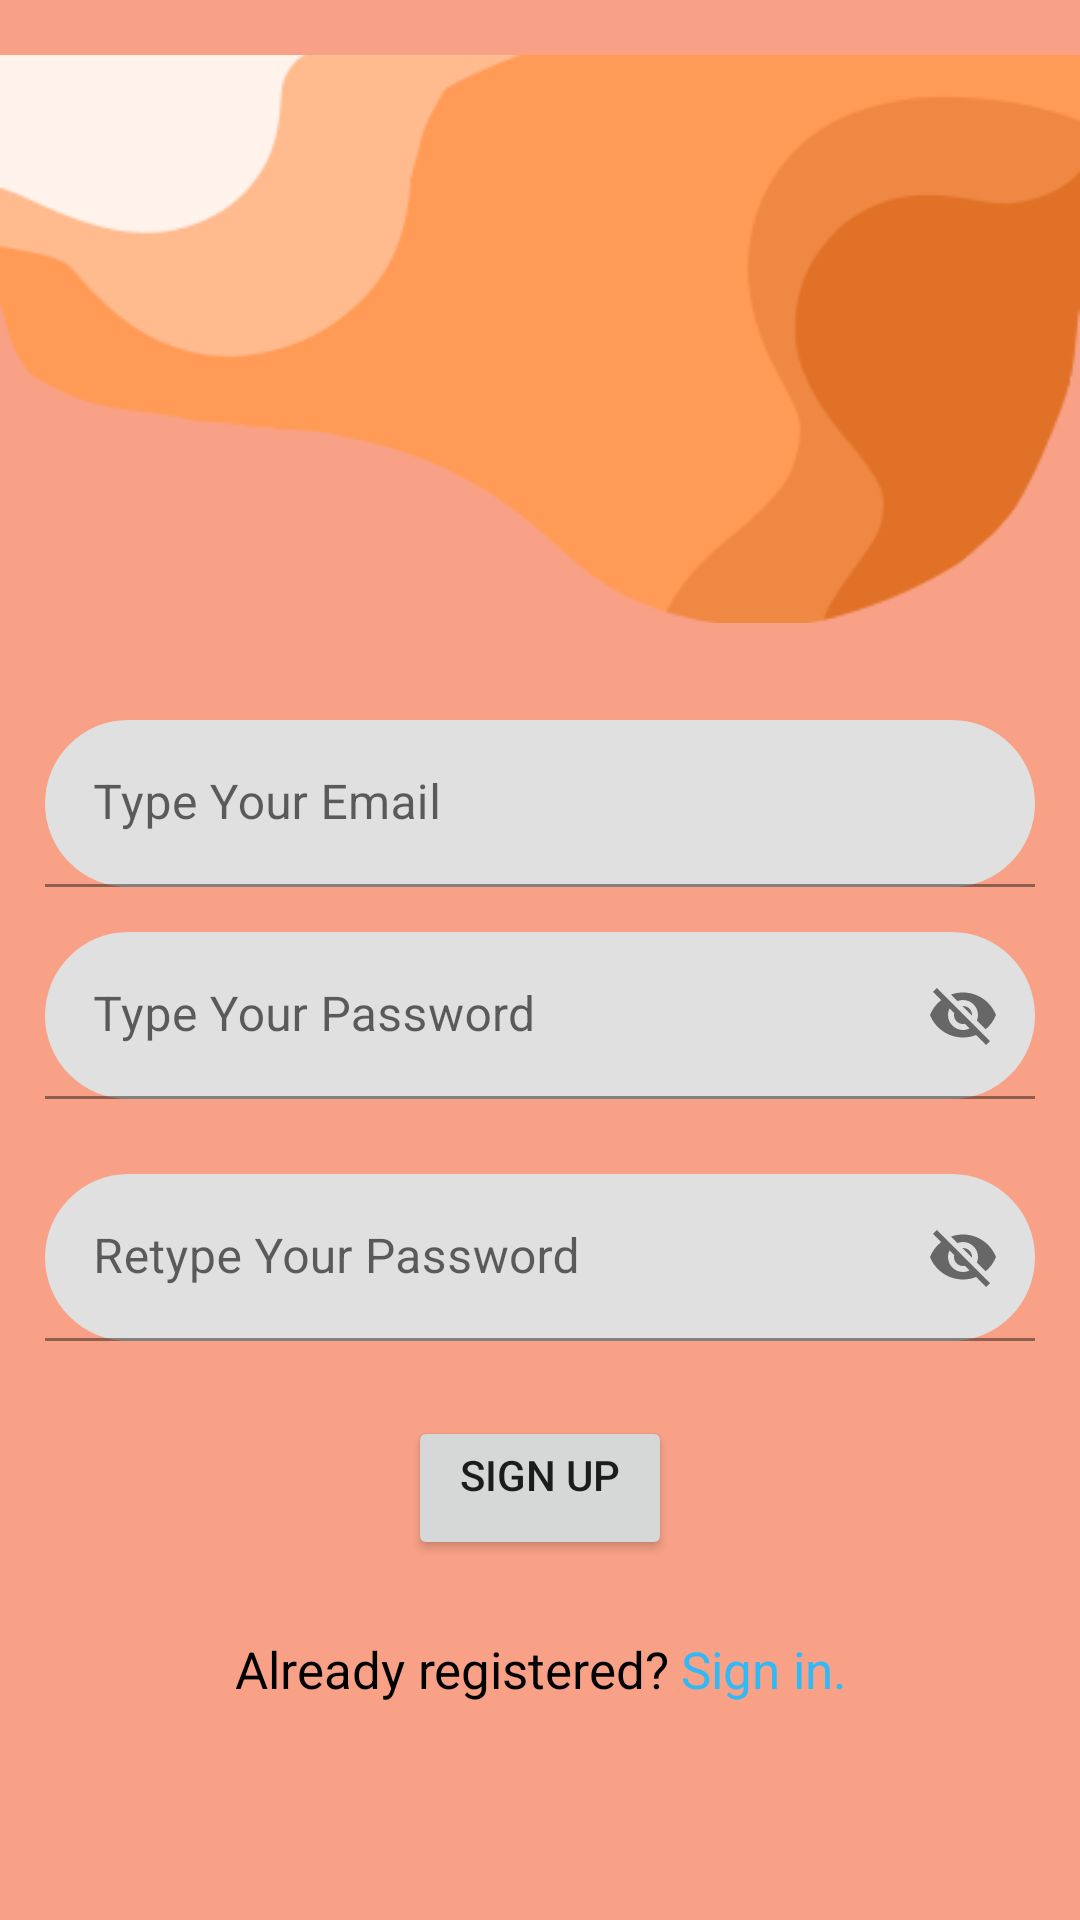

The Android layout XML behind this screen, and the referenced resources:
<!-- AndroidManifest.xml: application theme Theme.GGGSApplication -->
<!-- res/layout/activity_sign_up.xml -->
<?xml version="1.0" encoding="utf-8"?>
<androidx.constraintlayout.widget.ConstraintLayout xmlns:android="http://schemas.android.com/apk/res/android"
    xmlns:app="http://schemas.android.com/apk/res-auto"
    xmlns:tools="http://schemas.android.com/tools"
    android:layout_width="match_parent"
    android:layout_height="match_parent"
    tools:context=".SignUpActivity"
    android:background="@color/peach">

    <ImageView
        android:layout_width="0dp"
        android:layout_height="wrap_content"
        app:shapeAppearanceOverlay="@style/roundImageView"
        app:srcCompat="@drawable/accountsigndesign"
        app:layout_constraintTop_toTopOf="parent"
        app:layout_constraintStart_toStartOf="parent"
        app:layout_constraintEnd_toEndOf="parent"/>

    <LinearLayout
        android:id="@+id/linearLayout"
        android:layout_width="match_parent"
        android:layout_height="match_parent"
        android:orientation="vertical"
        android:layout_marginTop="215dp"
        app:layout_constraintBottom_toBottomOf="parent"
        app:layout_constraintEnd_toEndOf="parent"
        app:layout_constraintStart_toStartOf="parent"
        app:layout_constraintTop_toTopOf="parent">

        <com.google.android.material.textfield.TextInputLayout
            android:id="@+id/emailLayout"
            android:layout_width="match_parent"
            android:layout_height="wrap_content"
            android:layout_marginHorizontal="15dp"
            android:layout_marginTop="25dp"
            android:layout_marginBottom="15dp"
            app:boxStrokeColor="@color/black"
            app:hintTextColor="@color/black"
            app:boxCornerRadiusTopEnd="35dp"
            app:boxCornerRadiusBottomEnd="35dp"
            app:boxCornerRadiusTopStart="35dp"
            app:boxCornerRadiusBottomStart="35dp">

            <com.google.android.material.textfield.TextInputEditText
                android:id="@+id/enterEmailEt"
                android:layout_width="match_parent"
                android:layout_height="wrap_content"
                android:hint="Type Your Email" />
        </com.google.android.material.textfield.TextInputLayout>

        <com.google.android.material.textfield.TextInputLayout
            android:id="@+id/passwordLayout"
            android:layout_width="match_parent"
            android:layout_height="wrap_content"
            android:layout_marginHorizontal="15dp"
            android:layout_marginBottom="25dp"
            app:boxStrokeColor="@color/black"
            app:hintTextColor="@color/black"
            app:passwordToggleEnabled="true"
            app:boxCornerRadiusTopEnd="35dp"
            app:boxCornerRadiusBottomEnd="35dp"
            app:boxCornerRadiusTopStart="35dp"
            app:boxCornerRadiusBottomStart="35dp">

            <com.google.android.material.textfield.TextInputEditText
                android:id="@+id/enterPasswordEt"
                android:layout_width="match_parent"
                android:layout_height="wrap_content"
                android:hint="Type Your Password" />
        </com.google.android.material.textfield.TextInputLayout>

        <com.google.android.material.textfield.TextInputLayout
            android:id="@+id/confirmPasswordLayout"
            android:layout_width="match_parent"
            android:layout_height="wrap_content"
            android:layout_marginHorizontal="15dp"
            android:layout_marginBottom="25dp"
            app:boxStrokeColor="@color/black"
            app:hintTextColor="@color/black"
            app:passwordToggleEnabled="true"
            app:boxCornerRadiusTopEnd="35dp"
            app:boxCornerRadiusBottomEnd="35dp"
            app:boxCornerRadiusTopStart="35dp"
            app:boxCornerRadiusBottomStart="35dp">

            <com.google.android.material.textfield.TextInputEditText
                android:id="@+id/confirmPassEt"
                android:layout_width="match_parent"
                android:layout_height="wrap_content"
                android:hint="Retype Your Password" />
        </com.google.android.material.textfield.TextInputLayout>

        <Button
            android:id="@+id/signUpBtn"
            android:layout_width="wrap_content"
            android:layout_height="wrap_content"
            android:layout_gravity="center_horizontal"
            android:gravity="center_horizontal"
            android:text="Sign Up" />

        <LinearLayout
            android:layout_width="match_parent"
            android:layout_height="match_parent"
            android:orientation="horizontal"
            android:layout_marginTop="25dp">

            <TextView
                android:id="@+id/textView"
                android:layout_width="wrap_content"
                android:layout_height="wrap_content"
                android:layout_weight="1"
                android:text="Already registered?"
                android:textAlignment="textEnd"
                android:textColor="@color/black"
                android:textSize="17sp" />

            <TextView
                android:id="@+id/moveToSignInEt"
                android:layout_width="wrap_content"
                android:layout_height="wrap_content"
                android:layout_gravity="center_horizontal"
                android:layout_weight="1"
                android:text=" Sign in."
                android:textColor="@color/bluish"
                android:textSize="17sp" />
        </LinearLayout>

    </LinearLayout>

</androidx.constraintlayout.widget.ConstraintLayout>
<!-- resources referenced by this layout -->
<resources>
  <color name="black">#FF000000</color>
  <color name="bluish">#30B9F6</color>
  <color name="peach">#F8A187</color>
  <!-- drawable accountsigndesign: png bitmap (drawable, 9224 bytes) -->
  <style name="roundImageView" paremt="">
          <item name="cornerFamily">rounded</item>
          <item name="cornerSize">25dp</item>
      </style>
  <style name="Theme.GGGSApplication" parent="Theme.MaterialComponents.DayNight.DarkActionBar">
          
          <item name="colorPrimary">@color/orange</item>
          <item name="colorPrimaryVariant">@color/brownishOrange</item>
          <item name="colorOnPrimary">@color/white</item>
          
          <item name="colorSecondary">@color/teal_200</item>
          <item name="colorSecondaryVariant">@color/teal_700</item>
          <item name="colorOnSecondary">@color/black</item>
          
          <item name="android:statusBarColor">?attr/colorPrimaryVariant</item>
          
      </style>
  <color name="orange">#F0633E</color>
  <color name="brownishOrange">#CC5D40</color>
  <color name="white">#FFFFFFFF</color>
  <color name="teal_200">#FF03DAC5</color>
  <color name="teal_700">#FF018786</color>
</resources>
